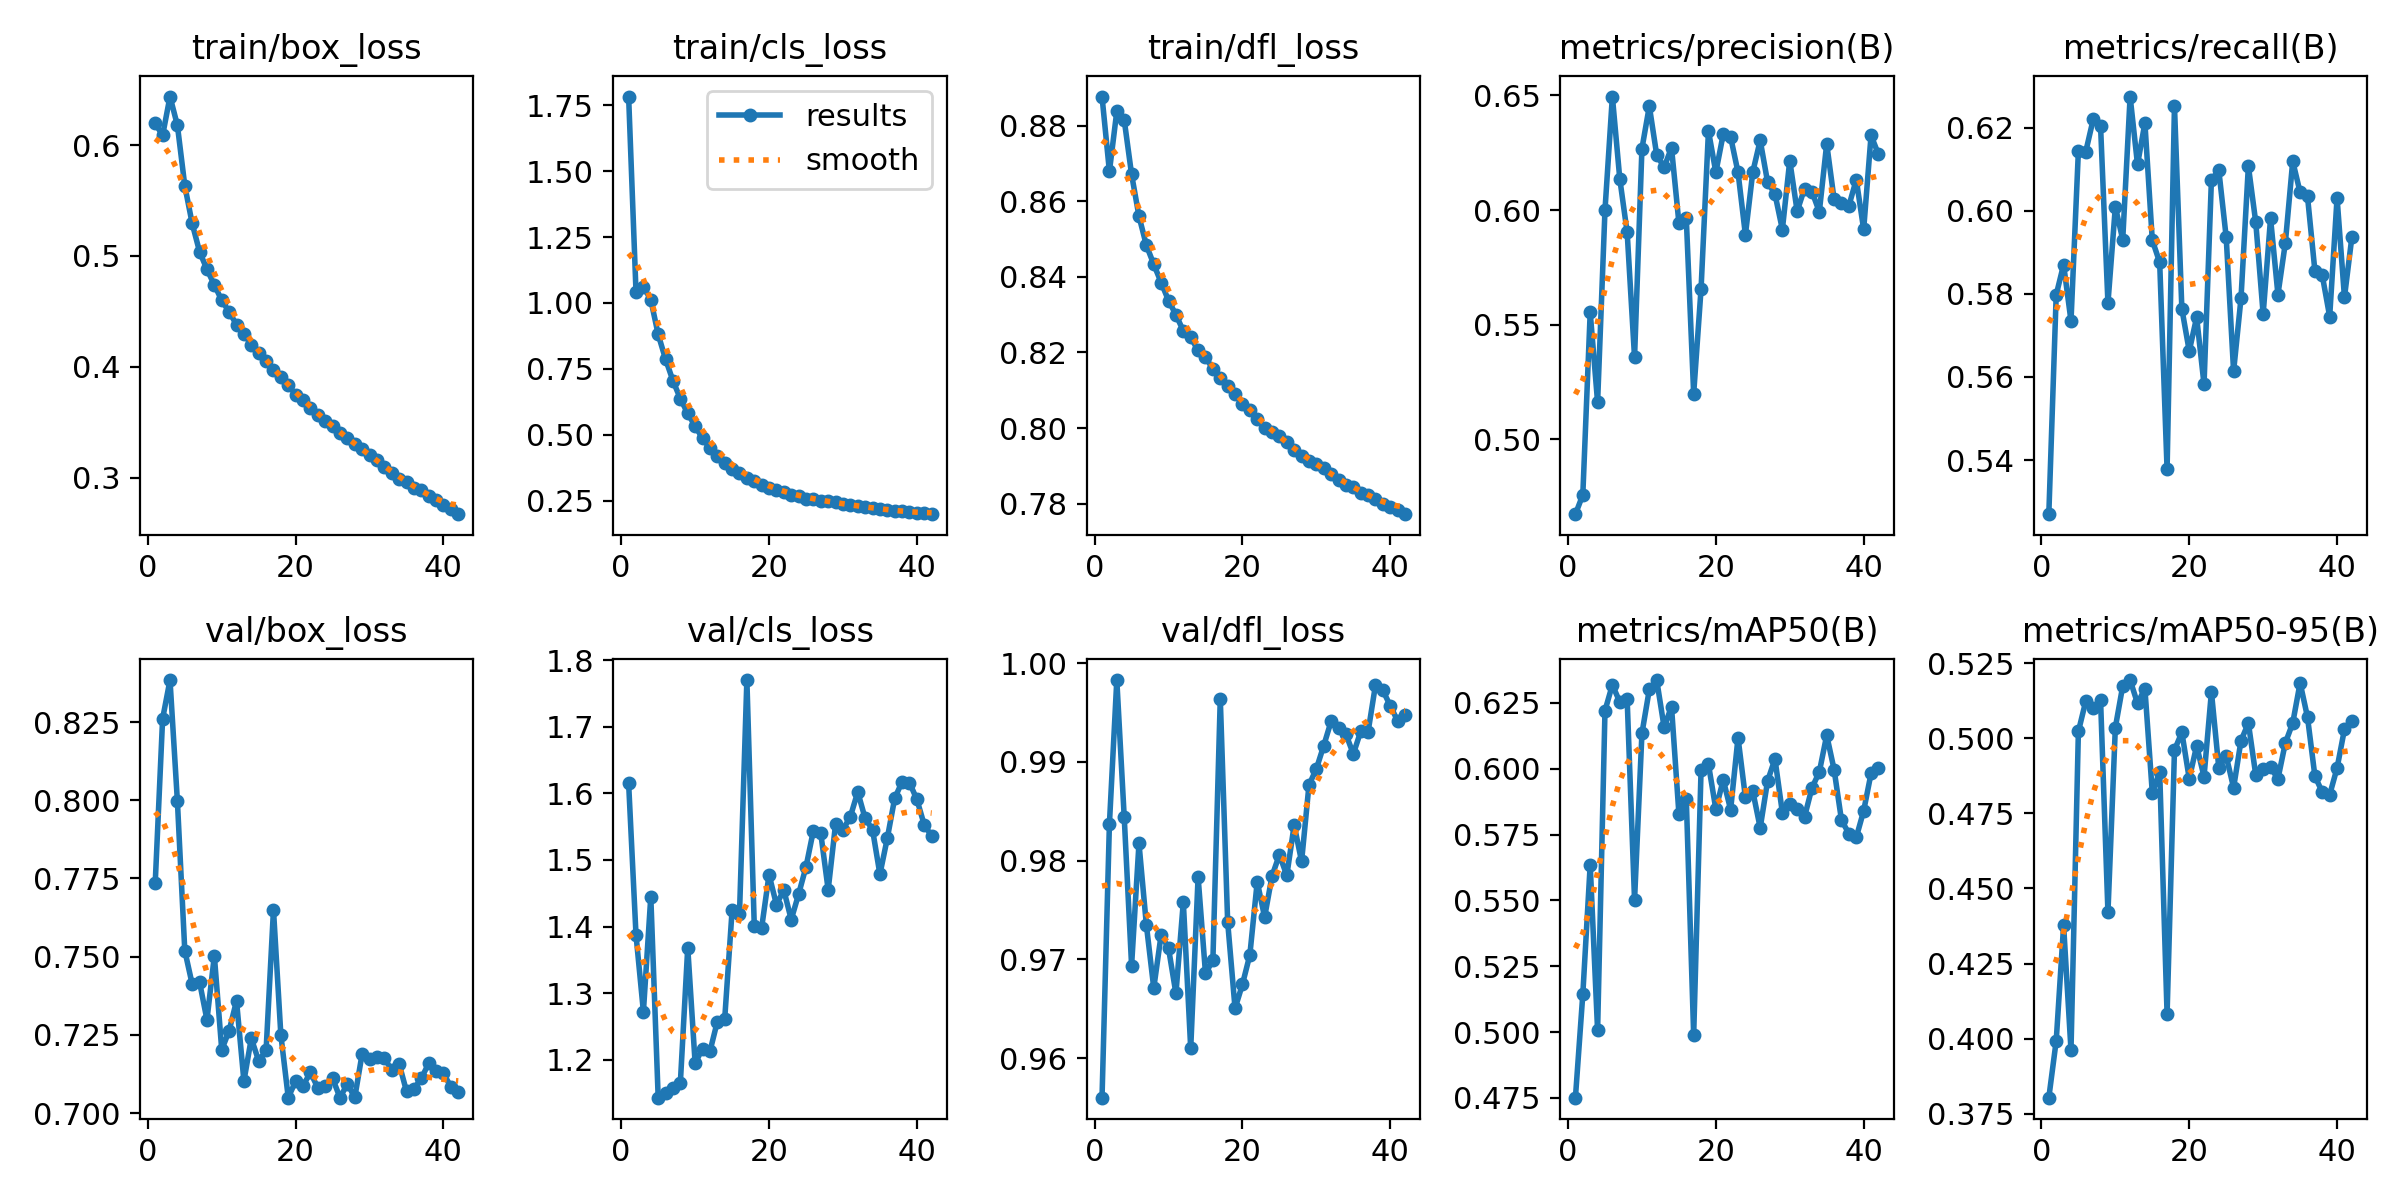

The data file committed next to this chart (first rows):
epoch, time, train/box_loss, train/cls_loss, train/dfl_loss, metrics/precision(B), metrics/recall(B), metrics/mAP50(B), metrics/mAP50-95(B), val/box_loss, val/cls_loss, val/dfl_loss, lr/pg0, lr/pg1, lr/pg2
1, 808.1, 0.6196, 1.783, 0.8878, 0.4674, 0.527, 0.4751, 0.3803, 0.7735, 1.615, 0.956, 0.003331, 0.003331, 0.003331
2, 1615, 0.6088, 1.041, 0.8679, 0.4758, 0.5797, 0.5143, 0.3993, 0.8261, 1.387, 0.9837, 0.00662, 0.00662, 0.00662
3, 2418, 0.6439, 1.062, 0.8839, 0.5554, 0.587, 0.5636, 0.4377, 0.8384, 1.272, 0.9983, 0.009866, 0.009866, 0.009866
4, 3219, 0.6179, 1.012, 0.8816, 0.5162, 0.5735, 0.5006, 0.3962, 0.7997, 1.445, 0.9845, 0.009802, 0.009802, 0.009802
5, 4020, 0.5634, 0.8805, 0.8672, 0.6, 0.6144, 0.6221, 0.5023, 0.752, 1.143, 0.9694, 0.009736, 0.009736, 0.009736
6, 4820, 0.5293, 0.7863, 0.8561, 0.6495, 0.6142, 0.6318, 0.5124, 0.7412, 1.15, 0.9817, 0.00967, 0.00967, 0.00967
7, 5620, 0.5038, 0.7048, 0.8484, 0.6137, 0.6219, 0.6253, 0.51, 0.7419, 1.158, 0.9735, 0.009604, 0.009604, 0.009604
8, 6420, 0.4879, 0.6367, 0.8434, 0.5903, 0.6203, 0.6263, 0.5129, 0.7298, 1.165, 0.9671, 0.009538, 0.009538, 0.009538
9, 7220, 0.4738, 0.5809, 0.8385, 0.5358, 0.5778, 0.5501, 0.4421, 0.7502, 1.368, 0.9725, 0.009472, 0.009472, 0.009472
10, 8020, 0.46, 0.5323, 0.8337, 0.6268, 0.6009, 0.6134, 0.5036, 0.7202, 1.195, 0.9711, 0.009406, 0.009406, 0.009406
11, 8818, 0.4495, 0.4865, 0.83, 0.6453, 0.593, 0.6301, 0.5174, 0.7263, 1.217, 0.9665, 0.00934, 0.00934, 0.00934
12, 9618, 0.438, 0.4492, 0.8257, 0.624, 0.6274, 0.6337, 0.5194, 0.7359, 1.212, 0.9758, 0.009274, 0.009274, 0.009274
13, 10419, 0.4298, 0.4203, 0.824, 0.6187, 0.6111, 0.6157, 0.5117, 0.7102, 1.257, 0.961, 0.009208, 0.009208, 0.009208
14, 11218, 0.4198, 0.3922, 0.8205, 0.6271, 0.6211, 0.6236, 0.5166, 0.7239, 1.261, 0.9783, 0.009142, 0.009142, 0.009142
15, 12017, 0.4128, 0.3696, 0.8188, 0.5945, 0.5929, 0.5829, 0.4819, 0.7167, 1.424, 0.9686, 0.009076, 0.009076, 0.009076
16, 12818, 0.4053, 0.3533, 0.8156, 0.5964, 0.5876, 0.5886, 0.4889, 0.72, 1.419, 0.9699, 0.00901, 0.00901, 0.00901
17, 13619, 0.3971, 0.3371, 0.8133, 0.5199, 0.5378, 0.4988, 0.4081, 0.765, 1.77, 0.9964, 0.008944, 0.008944, 0.008944
18, 14418, 0.3906, 0.3259, 0.8112, 0.5657, 0.6252, 0.5995, 0.4961, 0.7249, 1.402, 0.9738, 0.008878, 0.008878, 0.008878
19, 15218, 0.3834, 0.3112, 0.8091, 0.6345, 0.5764, 0.6017, 0.502, 0.7049, 1.398, 0.965, 0.008812, 0.008812, 0.008812
20, 16016, 0.3748, 0.2973, 0.8064, 0.6165, 0.5662, 0.5846, 0.4866, 0.7102, 1.478, 0.9675, 0.008746, 0.008746, 0.008746
21, 16816, 0.3696, 0.2906, 0.8048, 0.6331, 0.5744, 0.5958, 0.4975, 0.7087, 1.433, 0.9704, 0.00868, 0.00868, 0.00868
22, 17618, 0.3629, 0.2841, 0.8025, 0.6319, 0.5582, 0.5844, 0.4873, 0.713, 1.455, 0.9779, 0.008614, 0.008614, 0.008614
23, 18420, 0.3561, 0.2726, 0.7999, 0.6165, 0.6074, 0.6118, 0.5155, 0.7081, 1.411, 0.9743, 0.008548, 0.008548, 0.008548
24, 19222, 0.3507, 0.2672, 0.799, 0.5892, 0.6097, 0.5891, 0.4901, 0.7088, 1.449, 0.9784, 0.008482, 0.008482, 0.008482
25, 20023, 0.3464, 0.2577, 0.7979, 0.6166, 0.5936, 0.5914, 0.4941, 0.711, 1.49, 0.9806, 0.008416, 0.008416, 0.008416
26, 20822, 0.3403, 0.2544, 0.7963, 0.6304, 0.5614, 0.5775, 0.4835, 0.7049, 1.544, 0.9785, 0.00835, 0.00835, 0.00835
27, 21621, 0.3353, 0.2488, 0.7942, 0.6122, 0.5789, 0.5953, 0.4992, 0.7094, 1.54, 0.9836, 0.008284, 0.008284, 0.008284
28, 22419, 0.3301, 0.248, 0.7925, 0.607, 0.6107, 0.6037, 0.5051, 0.705, 1.455, 0.9799, 0.008218, 0.008218, 0.008218
29, 23217, 0.3256, 0.2435, 0.7912, 0.5915, 0.5972, 0.5833, 0.4878, 0.719, 1.554, 0.9877, 0.008152, 0.008152, 0.008152
30, 24015, 0.3203, 0.239, 0.7905, 0.6216, 0.5751, 0.5865, 0.4899, 0.7174, 1.546, 0.9893, 0.008086, 0.008086, 0.008086
31, 24813, 0.3158, 0.2325, 0.7893, 0.5995, 0.5982, 0.5847, 0.4904, 0.7179, 1.565, 0.9916, 0.00802, 0.00802, 0.00802
32, 25611, 0.3099, 0.2288, 0.7878, 0.6093, 0.5798, 0.5817, 0.4865, 0.7177, 1.602, 0.9941, 0.007954, 0.007954, 0.007954
33, 26410, 0.3043, 0.2248, 0.7862, 0.6081, 0.5922, 0.5927, 0.4985, 0.7137, 1.563, 0.9934, 0.007888, 0.007888, 0.007888
34, 27208, 0.2984, 0.2215, 0.785, 0.5992, 0.6119, 0.5988, 0.5051, 0.7158, 1.546, 0.9928, 0.007822, 0.007822, 0.007822
35, 28008, 0.2956, 0.2196, 0.7844, 0.6289, 0.6044, 0.6127, 0.5185, 0.7069, 1.479, 0.9908, 0.007756, 0.007756, 0.007756
36, 28807, 0.2908, 0.2141, 0.7828, 0.6046, 0.6034, 0.5996, 0.5071, 0.7077, 1.533, 0.9931, 0.00769, 0.00769, 0.00769
37, 29607, 0.2885, 0.2102, 0.7823, 0.6032, 0.5855, 0.5804, 0.4874, 0.7111, 1.593, 0.993, 0.007624, 0.007624, 0.007624
38, 30408, 0.2834, 0.2115, 0.7812, 0.6019, 0.5844, 0.5754, 0.4821, 0.7159, 1.618, 0.9978, 0.007558, 0.007558, 0.007558
39, 31209, 0.2801, 0.2077, 0.78, 0.6132, 0.5745, 0.5739, 0.4812, 0.7135, 1.616, 0.9972, 0.007492, 0.007492, 0.007492
40, 32008, 0.2747, 0.2018, 0.779, 0.5916, 0.6031, 0.584, 0.4901, 0.7127, 1.591, 0.9957, 0.007426, 0.007426, 0.007426
41, 32804, 0.2715, 0.2028, 0.7784, 0.6326, 0.5792, 0.5982, 0.503, 0.7084, 1.553, 0.9941, 0.00736, 0.00736, 0.00736
42, 33601, 0.2669, 0.1986, 0.7772, 0.6243, 0.5936, 0.6004, 0.5057, 0.7067, 1.536, 0.9947, 0.007294, 0.007294, 0.007294
